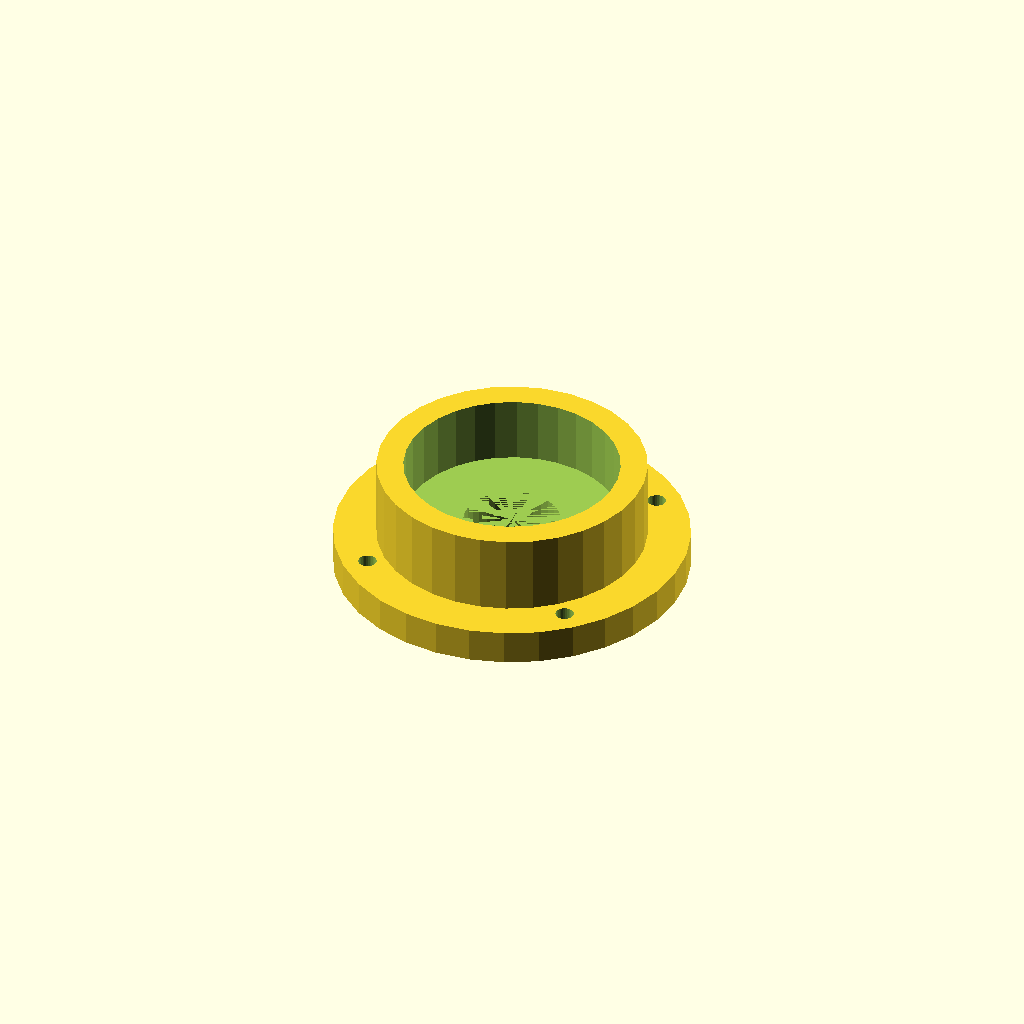
Cell 1: rendered with the file's own defaults.
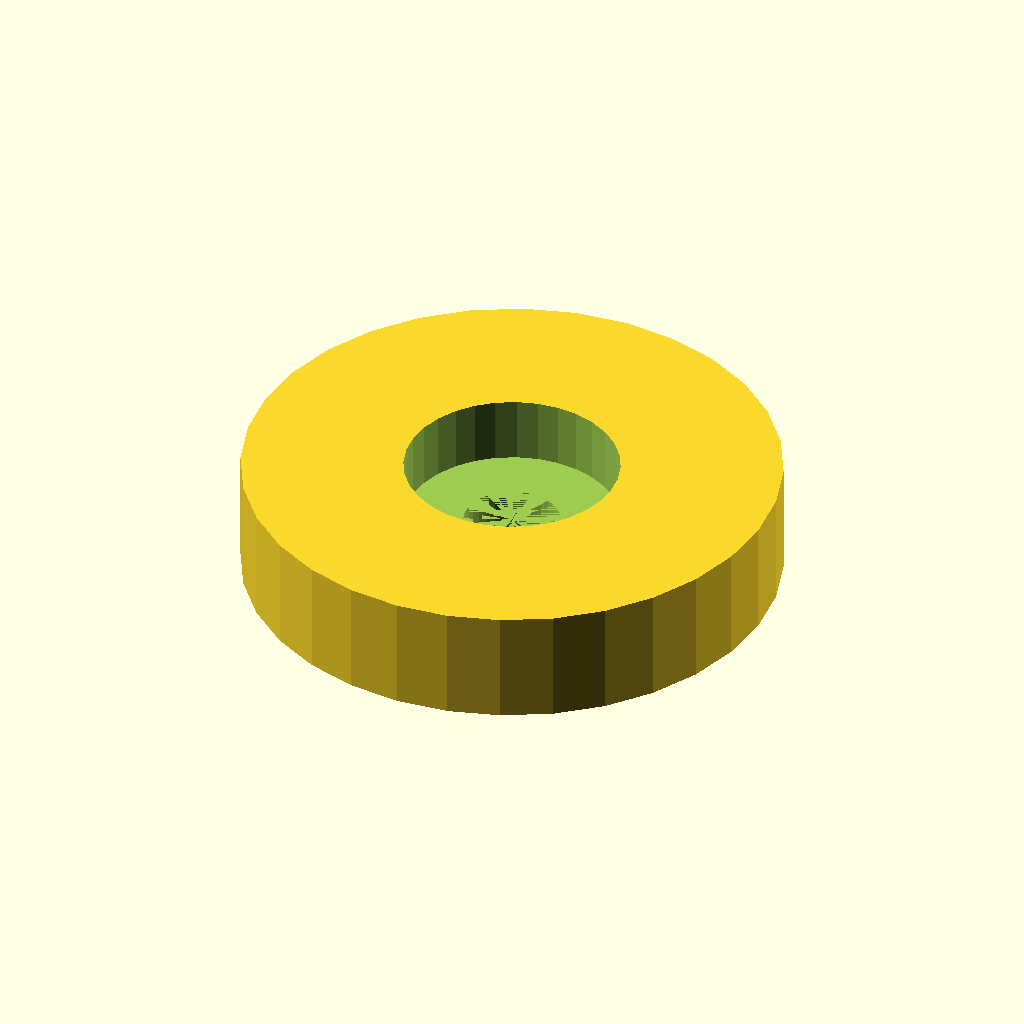
Cell 2: the same model with housing_d = 100.2.
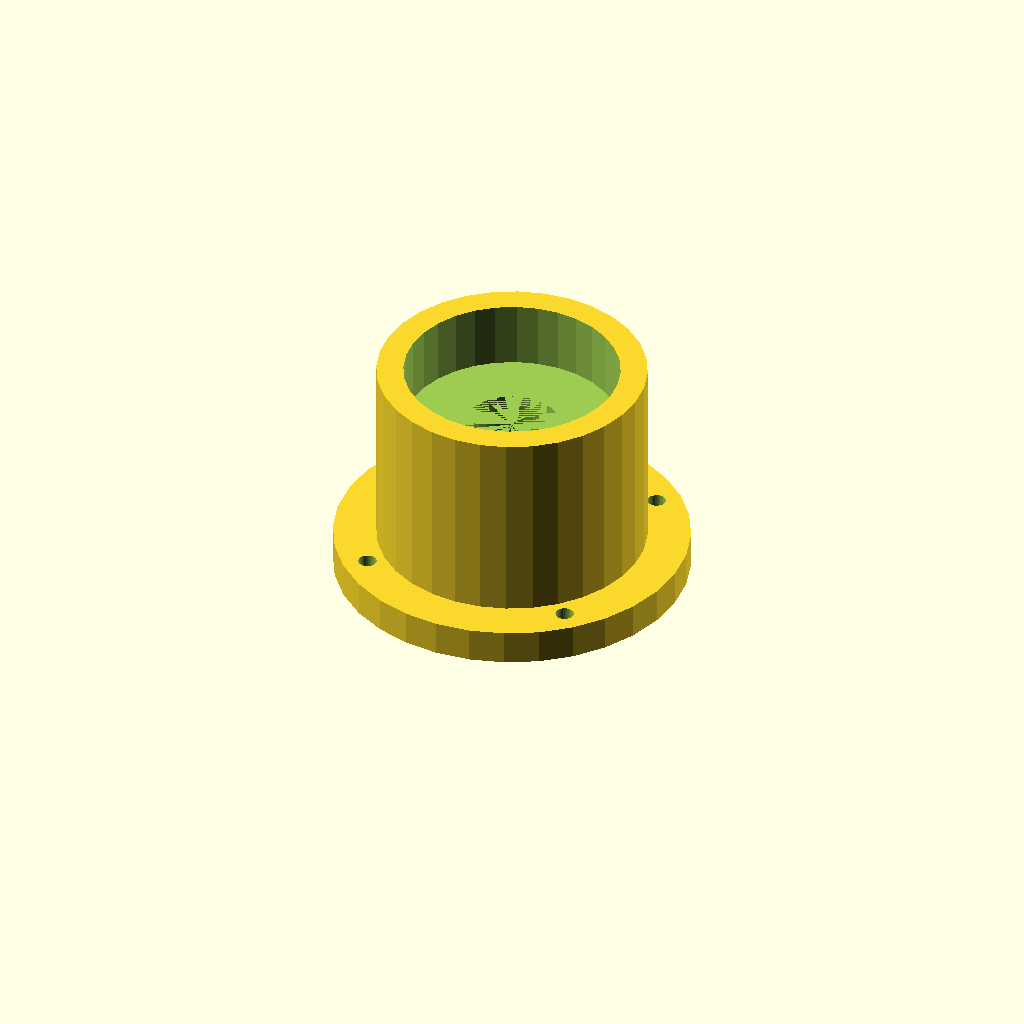
Cell 3: housing_h = 42.8 (everything else at default).
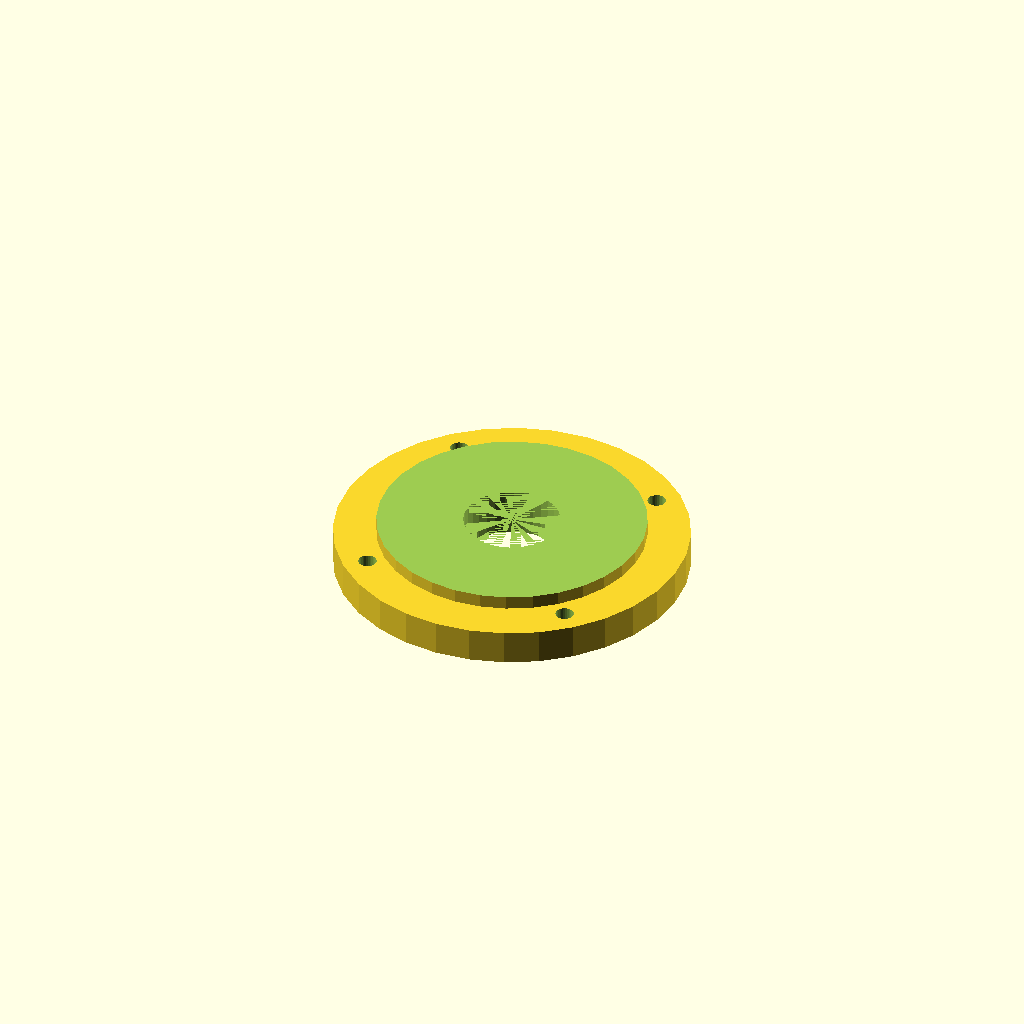
Cell 4: seat_d = 80.2 (everything else at default).
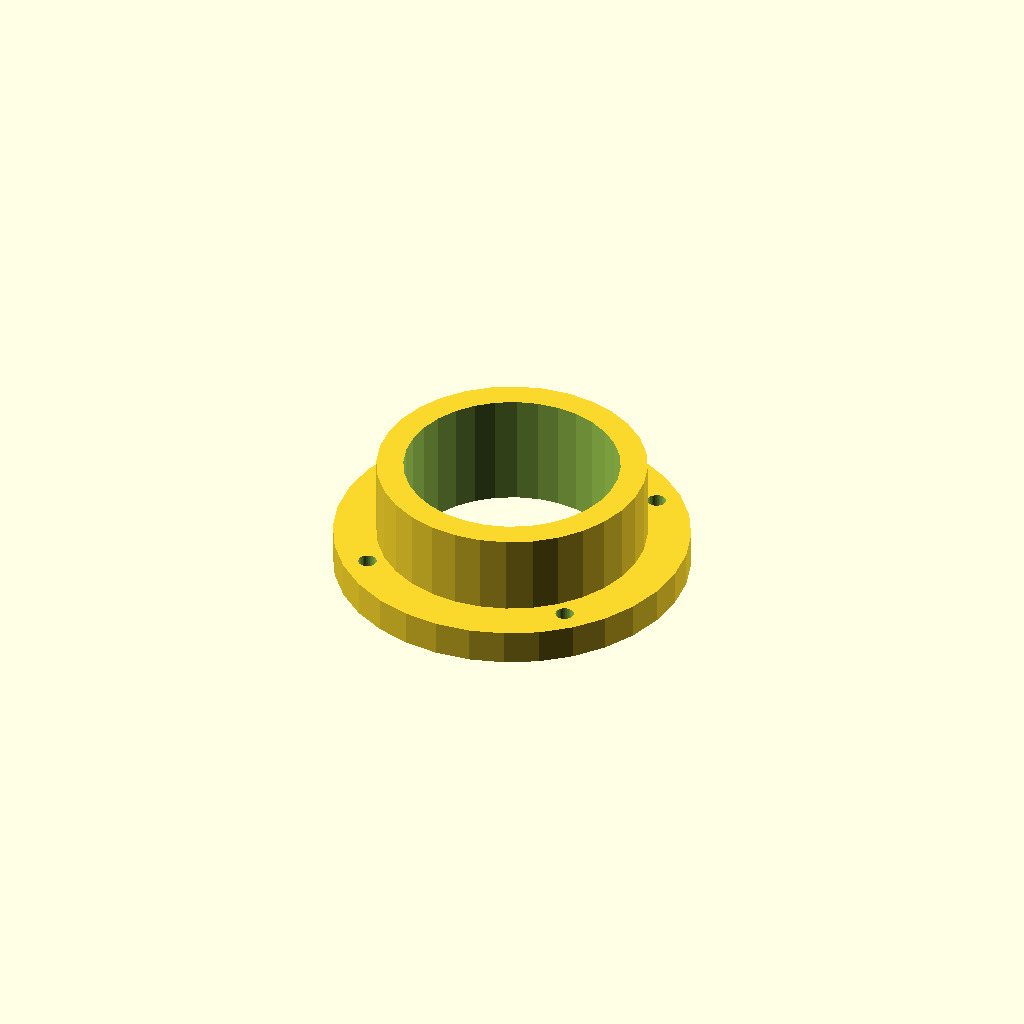
Cell 5 — seat_h set to 24.8, the other parameters unchanged.
All cells are drawn from one camera (rotation 55°, 0°, 25°, orthographic, colour scheme Cornfield), so only the parameter changes between them.
Source of the model, optional_data/data/gen2/bearings/part_0017.scad:
$fn = 32;

// ----------------------------------------------------------------------
// Bearing housing: seat for 6203 (40 x 12 mm), 50.1 mm body
// ----------------------------------------------------------------------

// --- parameters (mm) ---
housing_d = 50.1;         // housing outside diameter
housing_h = 21.4;         // overall housing height
wall_t = 5;               // wall thickness
seat_d = 40.1;            // 6203 seat, 0.1 mm clearance
seat_h = 12.4;            // pocket depth
shoulder = 4;             // shoulder under the bearing
pass_d = 18;              // shaft passage
flange_d = 66.1;          // mounting flange diameter
flange_t = 5;             // flange thickness
bolt_d = 3.4;             // flange bolt clearance
bolt_r = 28.35;           // flange bolt circle radius

module body() {
  cylinder(h = housing_h, d = housing_d);
}

module flange() {
  /* flange sunk 1.5 mm into the body */
  cylinder(h = flange_t + 1.5, d = flange_d);
}

difference() {
  union() {
    body();
    flange();
  }
  translate([0, 0, housing_h - seat_h]) cylinder(h = seat_h + 1, d = seat_d);
  translate([0, 0, -1]) cylinder(h = housing_h - seat_h + 1, d = pass_d);
  for (i = [0 : 3]) rotate([0, 0, 45 + i * 90]) translate([bolt_r, 0, -1])
    cylinder(h = flange_t + 3, d = bolt_d);
}
Customizer parameters (derived from the source; name, type, default, range or options):
housing_d: number, default 50.1
housing_h: number, default 21.4
wall_t: number, default 5
seat_d: number, default 40.1
seat_h: number, default 12.4
shoulder: number, default 4
pass_d: number, default 18
flange_d: number, default 66.1
flange_t: number, default 5
bolt_d: number, default 3.4
bolt_r: number, default 28.35
